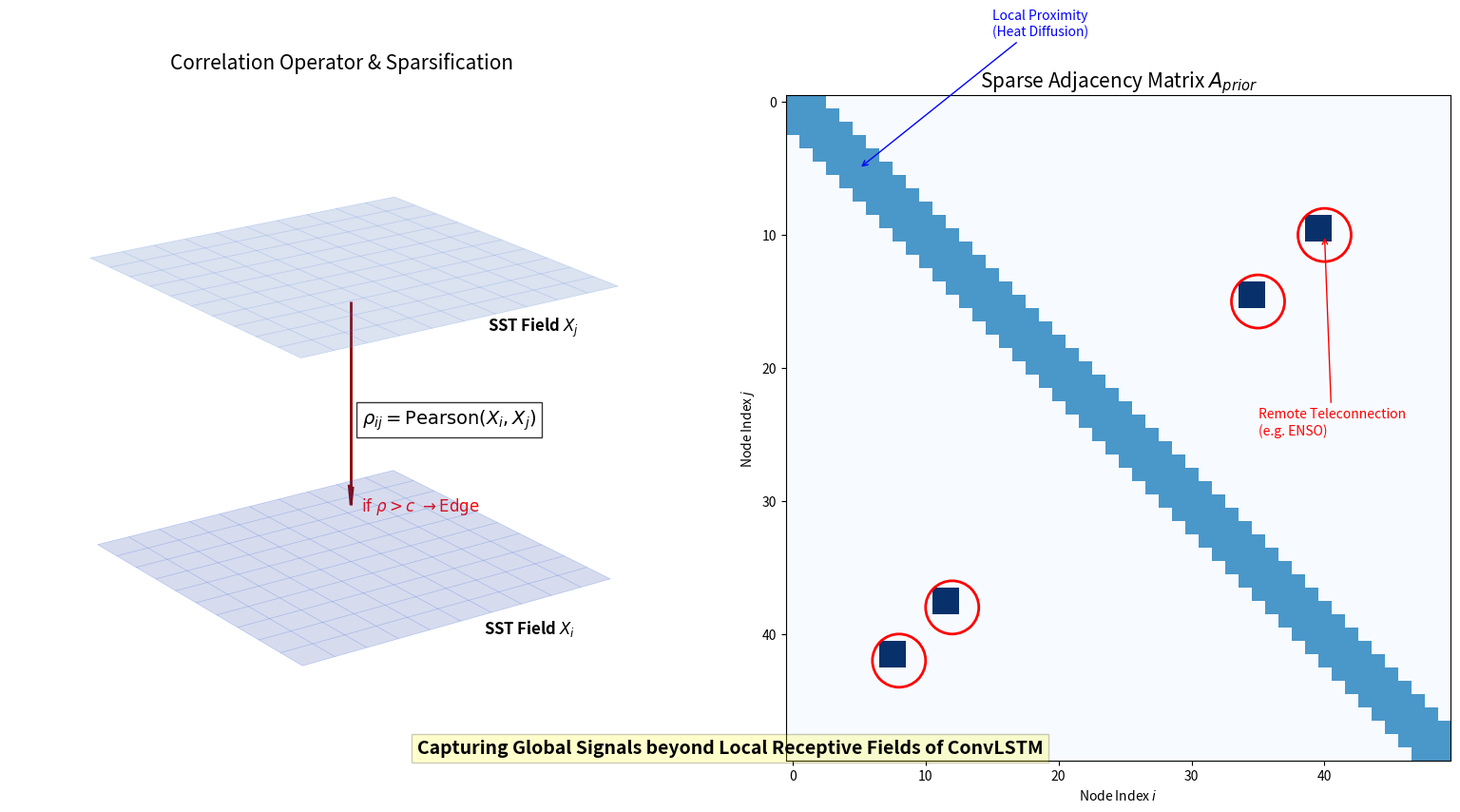

The matplotlib source for this figure:
import numpy as np
import matplotlib.pyplot as plt
from matplotlib.patches import FancyArrow, Rectangle
from mpl_toolkits.mplot3d import art3d

def draw_study_logic():
    fig = plt.figure(figsize=(16, 8), dpi=100)
    
    # 1. 创建左侧 3D 效果的海温场堆叠 (Correlation Operator 区域)
    ax1 = fig.add_subplot(1, 2, 1, projection='3d')
    
    def draw_layer(z_offset, color, label):
        # 绘制平面网格
        x, y = np.meshgrid(np.linspace(0, 10, 11), np.linspace(0, 10, 11))
        z = np.full_like(x, z_offset)
        ax1.plot_wireframe(x, y, z, color=color, alpha=0.3, linewidth=0.5)
        # 绘制模拟热力场
        ax1.plot_surface(x, y, z, color=color, alpha=0.2)
        ax1.text(11, 5, z_offset, label, fontsize=12, fontweight='bold')

    # 画两层海温场 (代表两个时间点或两个变量)
    draw_layer(z_offset=0, color='royalblue', label='SST Field $X_i$')
    draw_layer(z_offset=5, color='cornflowerblue', label='SST Field $X_j$')

    # 在两层之间画箭头和公式
    ax1.quiver(5, 5, 4.5, 0, 0, -3.5, color='darkred', arrow_length_ratio=0.1, linewidth=2)
    ax1.text(5.5, 5, 2.5, r"$\rho_{ij} = \mathrm{Pearson}(X_i, X_j)$", color='black', fontsize=14, bbox=dict(facecolor='white', alpha=0.8))
    
    # 标注过滤器
    ax1.text(5.5, 5, 1.0, r"$\mathrm{if} \ \rho > c \ \rightarrow \mathrm{Edge}$", color='red', fontsize=12, fontweight='bold')

    ax1.set_axis_off()
    ax1.set_title("Correlation Operator & Sparsification", pad=20, fontsize=15)
    ax1.view_init(elev=20, azim=-35)

    # 2. 创建右侧 稀疏邻接矩阵 (Sparse Adjacency Matrix 区域)
    ax2 = fig.add_subplot(1, 2, 2)
    N = 50
    matrix = np.zeros((N, N))
    
    # 模拟对角线附近的局部连接
    for i in range(N):
        for j in range(max(0, i-2), min(N, i+3)):
            matrix[i, j] = 0.6  # 蓝色表示局部
            
    # 模拟远离对角线的远程连通点
    remote_points = [(10, 40), (42, 8), (15, 35), (38, 12)]
    for r, c in remote_points:
        matrix[r-1:r+1, c-1:c+1] = 1.0  # 红色表示远程

    # 绘图
    cmap = plt.cm.get_cmap('Blues')
    ax2.imshow(matrix, cmap='Blues', interpolation='nearest')
    
    # 用红色圆圈圈出远程连通性
    for r, c in remote_points:
        circle = plt.Circle((c, r), 2, color='red', fill=False, linewidth=2)
        ax2.add_patch(circle)

    # 标注说明
    ax2.annotate('Local Proximity\n(Heat Diffusion)', xy=(5, 5), xytext=(15, -5),
                 arrowprops=dict(arrowstyle='->', color='blue'), color='blue')
    ax2.annotate('Remote Teleconnection\n(e.g. ENSO)', xy=(40, 10), xytext=(35, 25),
                 arrowprops=dict(arrowstyle='->', color='red'), color='red')

    ax2.set_title(r"Sparse Adjacency Matrix $A_{prior}$", fontsize=15)
    ax2.set_xlabel("Node Index $i$")
    ax2.set_ylabel("Node Index $j$")
    
    # 底部说明文字
    fig.text(0.5, 0.05, "Capturing Global Signals beyond Local Receptive Fields of ConvLSTM", 
             ha="center", fontsize=14, fontweight='bold', bbox=dict(facecolor='yellow', alpha=0.2))

    plt.tight_layout()
    plt.show()

draw_study_logic()
